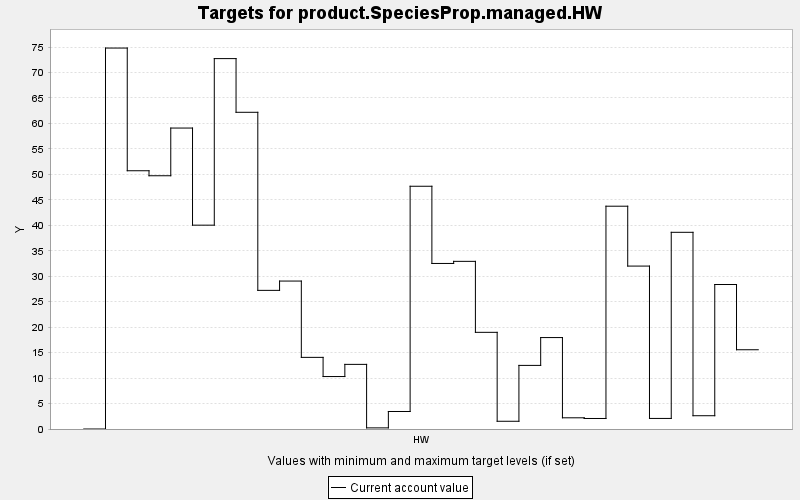

The file beside this chart, header and first rows:
TARGET, PERIOD, YEAR, PERIODWIDTH, MINIMUM, MAXIMUM, MINWEIGHT, MAXWEIGHT, CURRENT, SUMMARY
product.SpeciesProp.managed.HW, 0, 0, 10.0, 0.0, 10000, 1.0, 1.0, 0.0, 0.0
product.SpeciesProp.managed.HW, 1, 10, 10.0, 0.0, 10000, 1.0, 1.0, 74.8, 0.0
product.SpeciesProp.managed.HW, 2, 20, 10.0, 0.0, 10000, 1.0, 1.0, 50.71, 0.0
product.SpeciesProp.managed.HW, 3, 30, 10.0, 0.0, 10000, 1.0, 1.0, 49.72, 0.0
product.SpeciesProp.managed.HW, 4, 40, 10.0, 0.0, 10000, 1.0, 1.0, 59.09, 0.0
product.SpeciesProp.managed.HW, 5, 50, 10.0, 0.0, 10000, 1.0, 1.0, 40.02, 0.0
product.SpeciesProp.managed.HW, 6, 60, 10.0, 0.0, 10000, 1.0, 1.0, 72.73, 0.0
product.SpeciesProp.managed.HW, 7, 70, 10.0, 0.0, 10000, 1.0, 1.0, 62.19, 0.0
product.SpeciesProp.managed.HW, 8, 80, 10.0, 0.0, 10000, 1.0, 1.0, 27.22, 0.0
product.SpeciesProp.managed.HW, 9, 90, 10.0, 0.0, 10000, 1.0, 1.0, 29.05, 0.0
product.SpeciesProp.managed.HW, 10, 100, 10.0, 0.0, 10000, 1.0, 1.0, 14.06, 0.0
product.SpeciesProp.managed.HW, 11, 110, 10.0, 0.0, 10000, 1.0, 1.0, 10.3, 0.0
product.SpeciesProp.managed.HW, 12, 120, 10.0, 0.0, 10000, 1.0, 1.0, 12.69, 0.0
product.SpeciesProp.managed.HW, 13, 130, 10.0, 0.0, 10000, 1.0, 1.0, 0.221, 0.0
product.SpeciesProp.managed.HW, 14, 140, 10.0, 0.0, 10000, 1.0, 1.0, 3.438, 0.0
product.SpeciesProp.managed.HW, 15, 150, 10.0, 0.0, 10000, 1.0, 1.0, 47.66, 0.0
product.SpeciesProp.managed.HW, 16, 160, 10.0, 0.0, 10000, 1.0, 1.0, 32.5, 0.0
product.SpeciesProp.managed.HW, 17, 170, 10.0, 0.0, 10000, 1.0, 1.0, 32.92, 0.0
product.SpeciesProp.managed.HW, 18, 180, 10.0, 0.0, 10000, 1.0, 1.0, 18.98, 0.0
product.SpeciesProp.managed.HW, 19, 190, 10.0, 0.0, 10000, 1.0, 1.0, 1.519, 0.0
product.SpeciesProp.managed.HW, 20, 200, 10.0, 0.0, 10000, 1.0, 1.0, 12.49, 0.0
product.SpeciesProp.managed.HW, 21, 210, 10.0, 0.0, 10000, 1.0, 1.0, 17.95, 0.0
product.SpeciesProp.managed.HW, 22, 220, 10.0, 0.0, 10000, 1.0, 1.0, 2.199, 0.0
product.SpeciesProp.managed.HW, 23, 230, 10.0, 0.0, 10000, 1.0, 1.0, 2.065, 0.0
product.SpeciesProp.managed.HW, 24, 240, 10.0, 0.0, 10000, 1.0, 1.0, 43.75, 0.0
product.SpeciesProp.managed.HW, 25, 250, 10.0, 0.0, 10000, 1.0, 1.0, 31.99, 0.0
product.SpeciesProp.managed.HW, 26, 260, 10.0, 0.0, 10000, 1.0, 1.0, 2.075, 0.0
product.SpeciesProp.managed.HW, 27, 270, 10.0, 0.0, 10000, 1.0, 1.0, 38.62, 0.0
product.SpeciesProp.managed.HW, 28, 280, 10.0, 0.0, 10000, 1.0, 1.0, 2.607, 0.0
product.SpeciesProp.managed.HW, 29, 290, 10.0, 0.0, 10000, 1.0, 1.0, 28.37, 0.0
product.SpeciesProp.managed.HW, 30, 300, 10.0, 0.0, 10000, 1.0, 1.0, 15.56, 0.0
